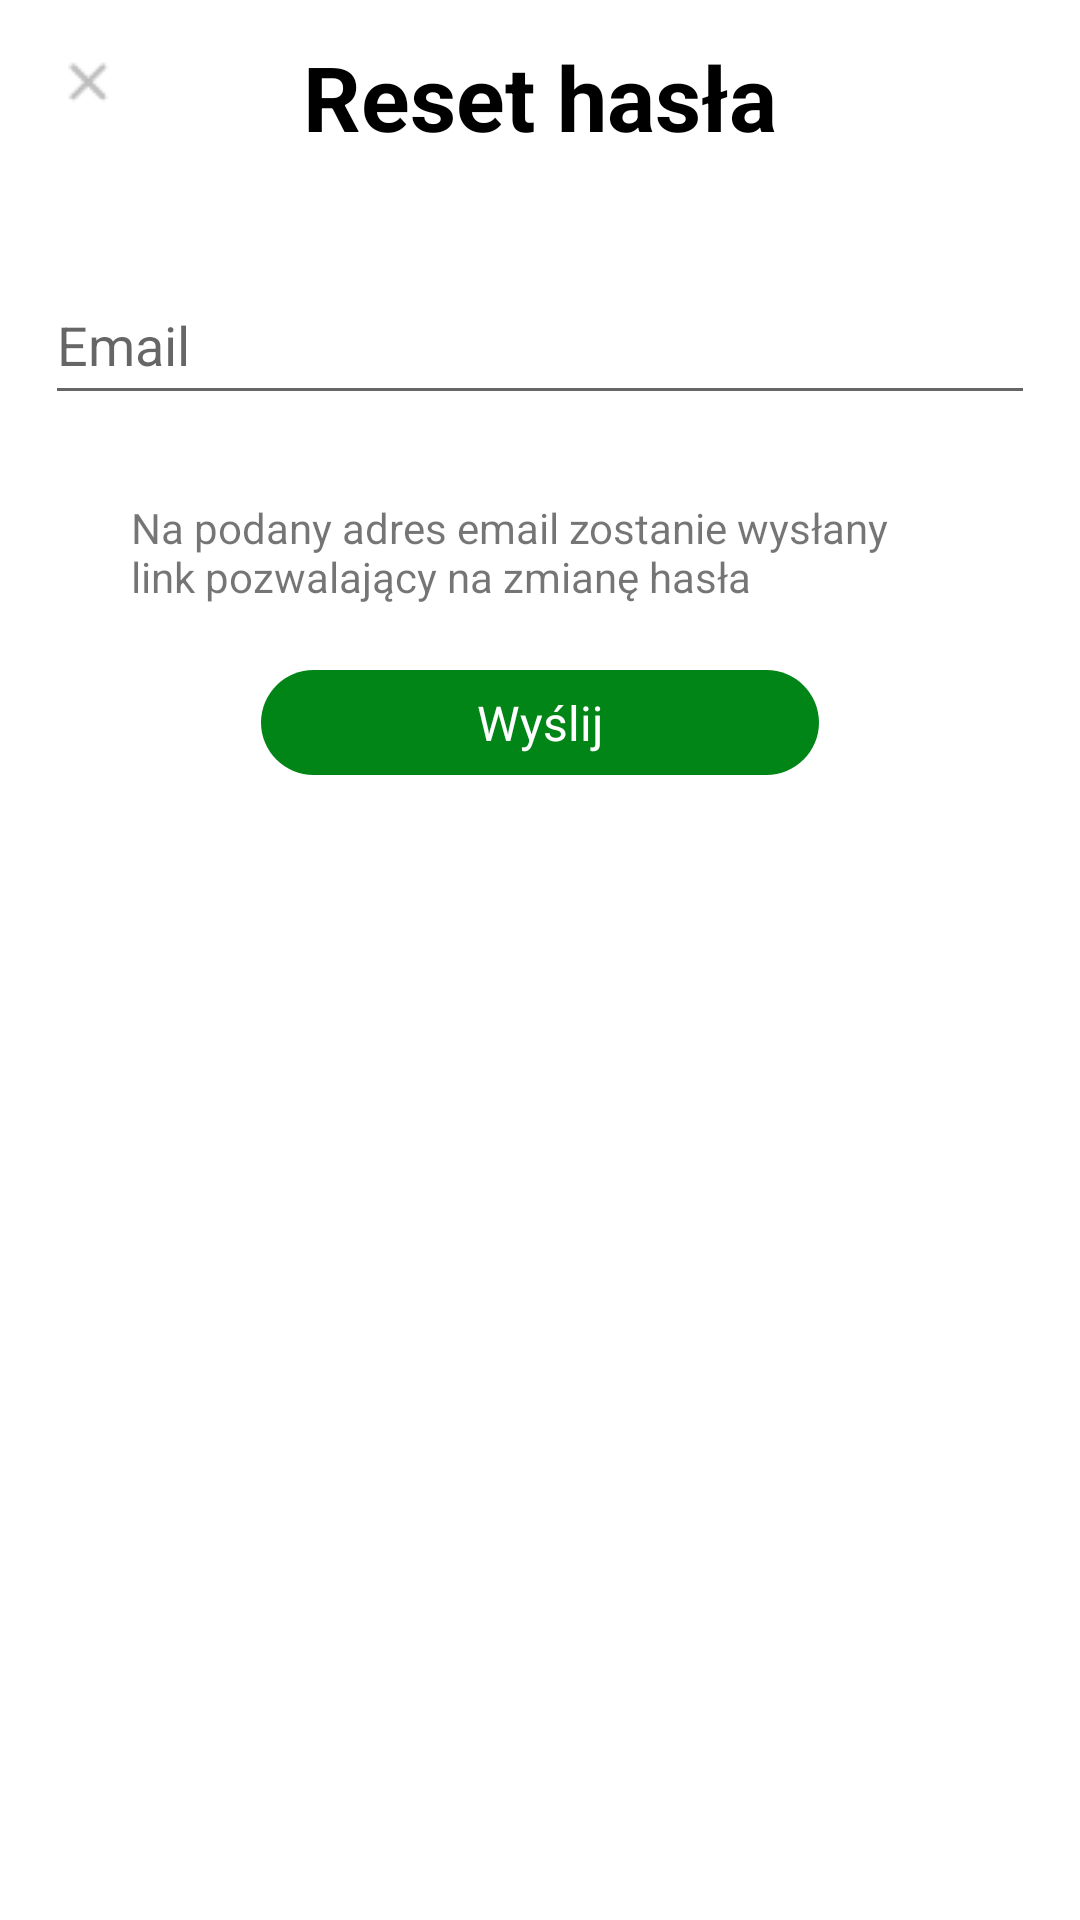

This screen was rendered from an Android layout file. Write that file and the resources it references.
<!-- AndroidManifest.xml: application theme Theme.TicketPlease -->
<!-- res/layout/forgot_password_popup.xml -->
<?xml version="1.0" encoding="utf-8"?>
<androidx.constraintlayout.widget.ConstraintLayout xmlns:android="http://schemas.android.com/apk/res/android"
    xmlns:app="http://schemas.android.com/apk/res-auto"
    xmlns:tools="http://schemas.android.com/tools"
    android:layout_width="match_parent"
    android:layout_height="wrap_content">

    <com.google.android.material.chip.Chip
        android:id="@+id/ResetPasswordConfirmButton"
        android:layout_width="210dp"
        android:layout_height="51dp"
        android:layout_marginTop="12dp"
        app:chipBackgroundColor="@color/mainColor"
        app:layout_constraintEnd_toEndOf="parent"
        app:layout_constraintStart_toStartOf="parent"
        app:layout_constraintTop_toBottomOf="@+id/textView3" />

    <ImageView
        android:id="@+id/CloseButtonForget"
        android:layout_width="wrap_content"
        android:layout_height="wrap_content"
        android:layout_marginTop="16dp"
        android:layout_marginEnd="60dp"
        android:contentDescription="@string/todo"
        app:layout_constraintEnd_toStartOf="@+id/resetPassword"
        app:layout_constraintTop_toTopOf="parent"
        app:srcCompat="@drawable/exit" />

    <TextView
        android:id="@+id/resetPassword"
        android:layout_width="wrap_content"
        android:layout_height="wrap_content"
        android:layout_marginTop="12dp"
        android:text="@string/reset_has_a"
        android:textColor="#000000"
        android:textSize="30sp"
        android:textStyle="bold"
        app:layout_constraintEnd_toEndOf="parent"
        app:layout_constraintStart_toStartOf="parent"
        app:layout_constraintTop_toTopOf="parent" />

    <EditText
        android:id="@+id/recoverPasswordEmail"
        android:layout_width="330dp"
        android:layout_height="50dp"
        android:layout_marginTop="36dp"
        android:autofillHints=""
        android:ems="10"
        android:hint="@string/email"
        android:inputType="textEmailAddress"
        app:layout_constraintEnd_toEndOf="parent"
        app:layout_constraintStart_toStartOf="parent"
        app:layout_constraintTop_toBottomOf="@+id/resetPassword" />

    <TextView
        android:id="@+id/textView3"
        android:layout_width="273dp"
        android:layout_height="37dp"
        android:layout_marginTop="28dp"
        android:text="@string/na_podany_adres_email_zostanie_wys_any_link_pozwalaj_cy_na_zmian_has_a"
        app:layout_constraintEnd_toEndOf="parent"
        app:layout_constraintStart_toStartOf="parent"
        app:layout_constraintTop_toBottomOf="@+id/recoverPasswordEmail" />

    <TextView
        android:id="@+id/ResetPasswordText"
        android:layout_width="wrap_content"
        android:layout_height="wrap_content"
        android:text="@string/wy_lij"
        android:textColor="#ffffff"
        android:textSize="16sp"
        app:layout_constraintBottom_toBottomOf="@+id/ResetPasswordConfirmButton"
        app:layout_constraintEnd_toEndOf="@+id/ResetPasswordConfirmButton"
        app:layout_constraintStart_toStartOf="@+id/ResetPasswordConfirmButton"
        app:layout_constraintTop_toTopOf="@+id/ResetPasswordConfirmButton" />

</androidx.constraintlayout.widget.ConstraintLayout>
<!-- resources referenced by this layout -->
<resources>
  <color name="mainColor">#008516</color>
  <!-- drawable exit: png bitmap (drawable, 341 bytes) -->
  <string name="email">Email</string>
  <string name="na_podany_adres_email_zostanie_wys_any_link_pozwalaj_cy_na_zmian_has_a">Na podany adres email zostanie wysłany link pozwalający na zmianę hasła</string>
  <string name="reset_has_a">Reset hasła</string>
  <string name="todo" />
  <string name="wy_lij">Wyślij</string>
  <style name="Theme.TicketPlease" parent="Theme.MaterialComponents.DayNight.NoActionBar">
          
          <item name="colorPrimary">@color/purple_500</item>
          <item name="colorPrimaryVariant">@color/purple_700</item>
          <item name="colorOnPrimary">@color/white</item>
          
          <item name="colorSecondary">@color/teal_200</item>
          <item name="colorSecondaryVariant">@color/teal_700</item>
          <item name="colorOnSecondary">@color/black</item>
          
          <item name="android:statusBarColor" tools:targetApi="l">?attr/colorPrimaryVariant</item>
          
      </style>
  <color name="purple_500">#FF6200EE</color>
  <color name="purple_700">#FF3700B3</color>
  <color name="white">#FFFFFFFF</color>
  <color name="teal_200">#FF03DAC5</color>
  <color name="teal_700">#FF018786</color>
  <color name="black">#FF000000</color>
</resources>
